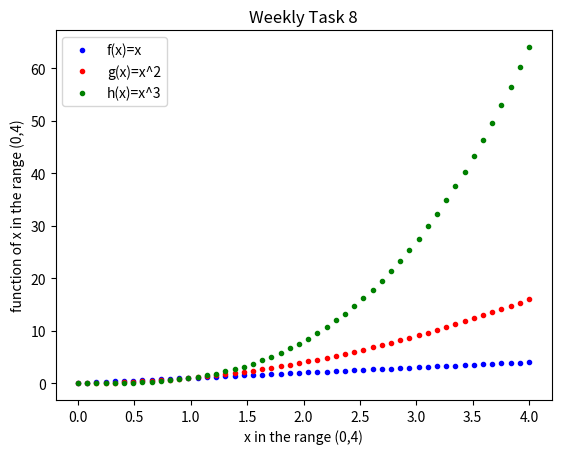

Reproduce this figure in Python.
# [redacted]
# This program displayes a plot of the function:
# f(x)=x, g(x)=x^2 and h(x)=x^3 in the range [0,4]
# on the one set of axes

# Import numpy and matplotlib to python
import numpy as np
import matplotlib.pyplot as plt

# Define Functions
def f(x):
    return x
def g(x):
    return x**2
def h(x):
    return x**3

#Define x in the range (0,4) using numpy linespace 
# number of divisions in range set at 50
x = np.linspace(0.0,4.0,50)

#Plot the  x value vs the function of x

plt.plot(x, f(x), "b.", label="f(x)=x")
plt.plot(x, g(x), "r.", label="g(x)=x^2")
plt.plot(x, h(x), "g.", label="h(x)=x^3")

#Label and title the plot
plt.title("Weekly Task 8")
plt.legend()
plt.xlabel("x in the range (0,4)")
plt.ylabel("function of x in the range (0,4)")

#Show plot after running command on python
plt.show()